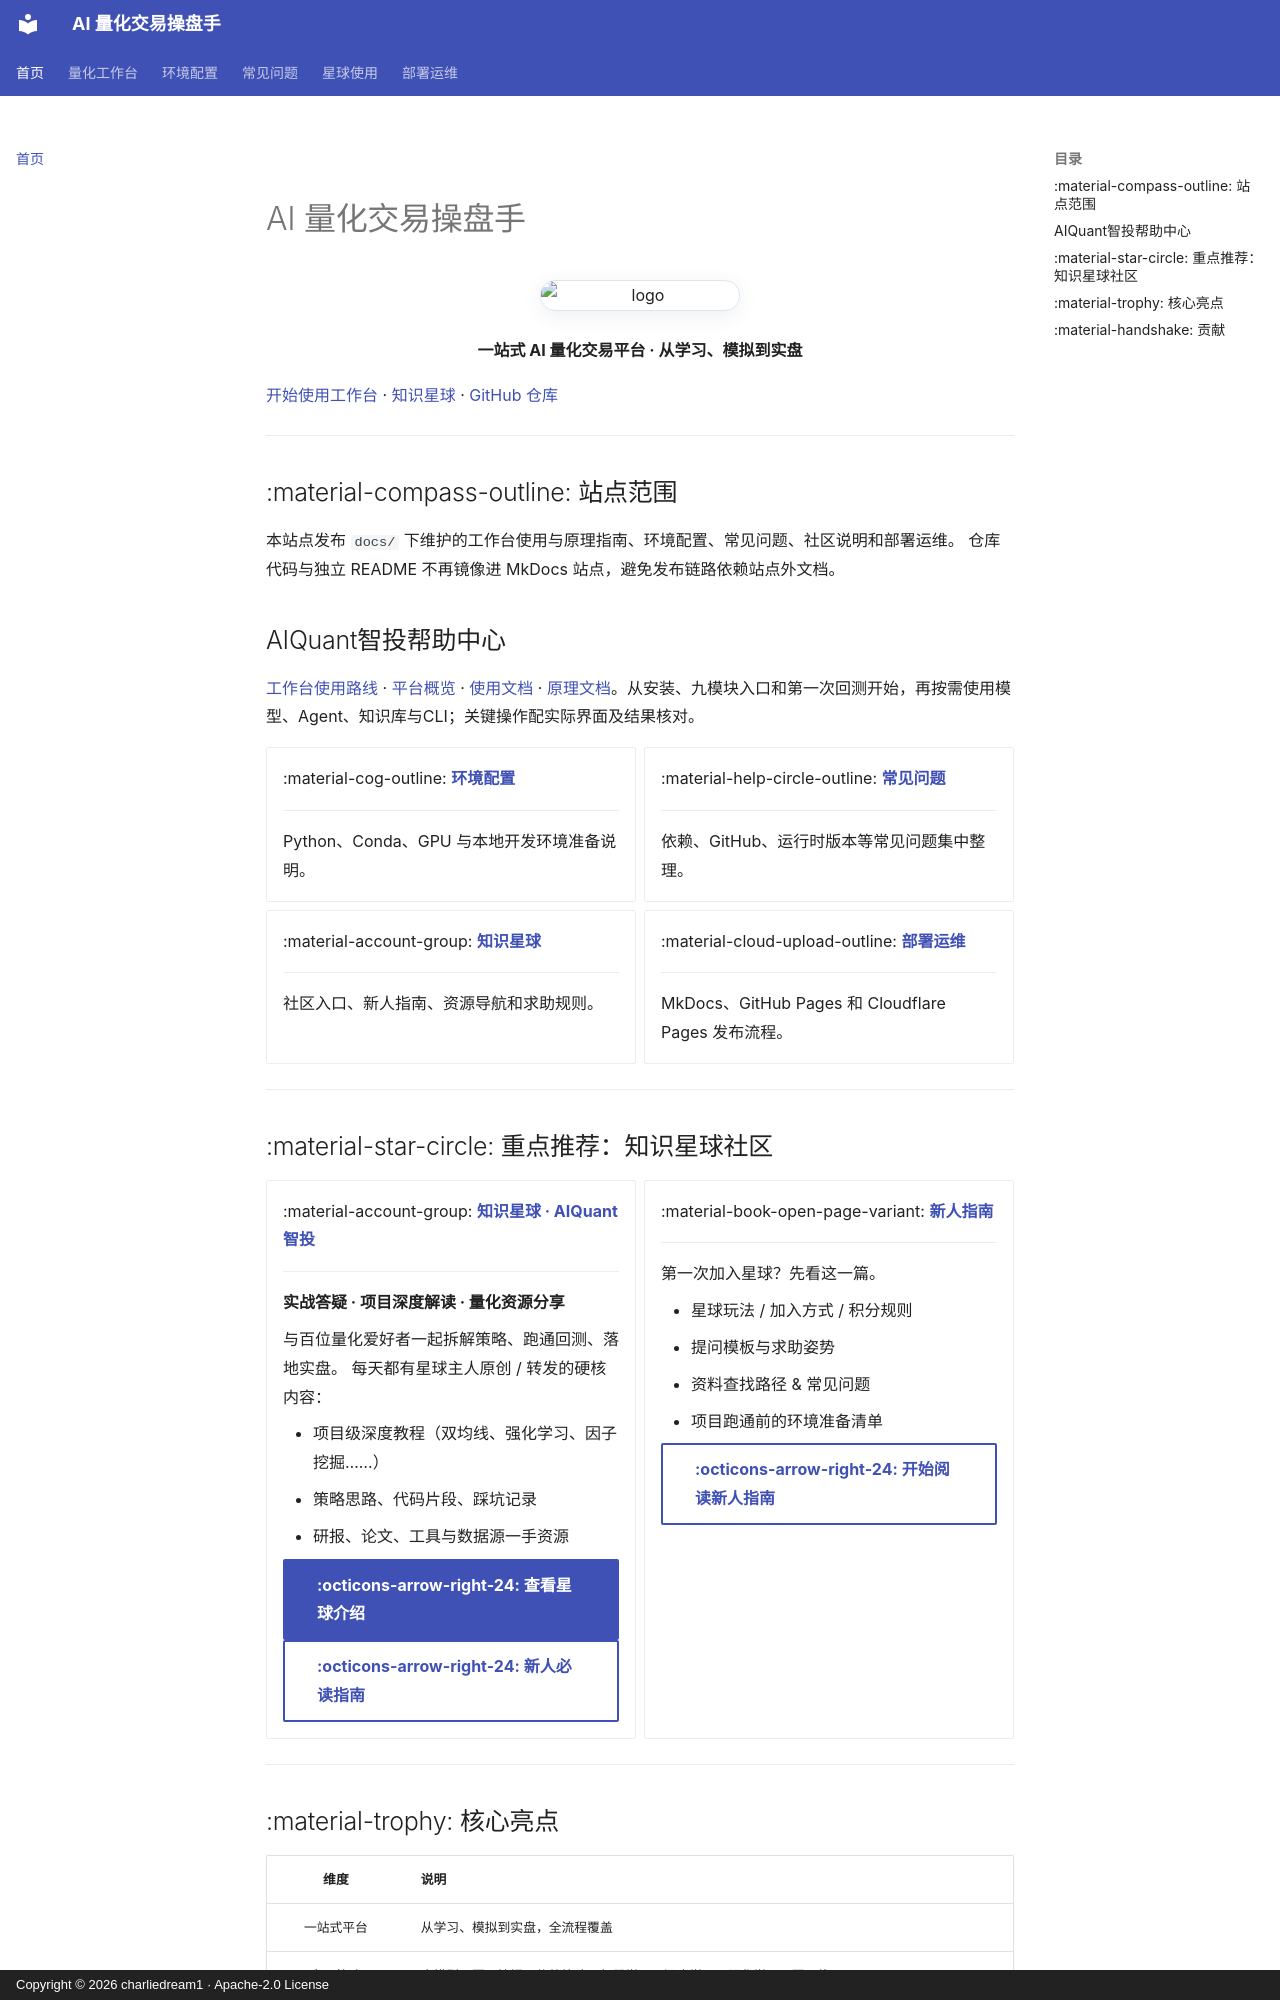

repository: charliedream1/ai_quant_trade · page: index.html · generator: mkdocs · copyright: Copyright © 2026 charliedream1 · Apache-2.0 License

# AI 量化交易操盘手

<p align="center">
  <img src="https://raw.githubusercontent.com/charliedream1/ai_quant_trade/master/.README_images/LOGO_NEW.png" width="200" alt="logo" />
</p>

<p align="center">
  <strong>一站式 AI 量化交易平台 · 从学习、模拟到实盘</strong>
</p>

[开始使用工作台](usage/workspace.md){ .cta-pill .cta-primary } · [知识星球](community/01_星球介绍.md){ .cta-pill } · [GitHub 仓库](https://github.com/charliedream1/ai_quant_trade){ .cta-pill }

---

## :material-compass-outline: 站点范围

本站点发布 `docs/` 下维护的工作台使用与原理指南、环境配置、常见问题、社区说明和部署运维。
仓库代码与独立 README 不再镜像进 MkDocs 站点，避免发布链路依赖站点外文档。

## AIQuant智投帮助中心

[工作台使用路线](usage/workspace.md) · [平台概览](platform/index.md) · [使用文档](usage/README.md) · [原理文档](principles/README.md)。从安装、九模块入口和第一次回测开始，再按需使用模型、Agent、知识库与CLI；关键操作配实际界面及结果核对。

<div class="grid cards" markdown>

-   :material-cog-outline: __[环境配置](environment/02_python环境配置/README.md)__

    ---

    Python、Conda、GPU 与本地开发环境准备说明。

-   :material-help-circle-outline: __[常见问题](faq/01_python包依赖问题/README.md)__

    ---

    依赖、GitHub、运行时版本等常见问题集中整理。

-   :material-account-group: __[知识星球](community/01_星球介绍.md)__

    ---

    社区入口、新人指南、资源导航和求助规则。

-   :material-cloud-upload-outline: __[部署运维](deployment/发布操作指南.md)__

    ---

    MkDocs、GitHub Pages 和 Cloudflare Pages 发布流程。

</div>

---

## :material-star-circle: 重点推荐：知识星球社区 {#community}

<div class="grid cards" markdown>

-   :material-account-group: __[知识星球 · AIQuant 智投](community/01_星球介绍.md)__

    ---

    **实战答疑 · 项目深度解读 · 量化资源分享**

    与百位量化爱好者一起拆解策略、跑通回测、落地实盘。
    每天都有星球主人原创 / 转发的硬核内容：

    - 项目级深度教程（双均线、强化学习、因子挖掘……）
    - 策略思路、代码片段、踩坑记录
    - 研报、论文、工具与数据源一手资源

    [:octicons-arrow-right-24: 查看星球介绍](community/01_星球介绍.md){ .md-button .md-button--primary }
    [:octicons-arrow-right-24: 新人必读指南](community/02_新人使用指南.md){ .md-button }

-   :material-book-open-page-variant: __[新人指南](community/02_新人使用指南.md)__

    ---

    第一次加入星球？先看这一篇。

    - 星球玩法 / 加入方式 / 积分规则
    - 提问模板与求助姿势
    - 资料查找路径 & 常见问题
    - 项目跑通前的环境准备清单

    [:octicons-arrow-right-24: 开始阅读新人指南](community/02_新人使用指南.md){ .md-button }

</div>

---
